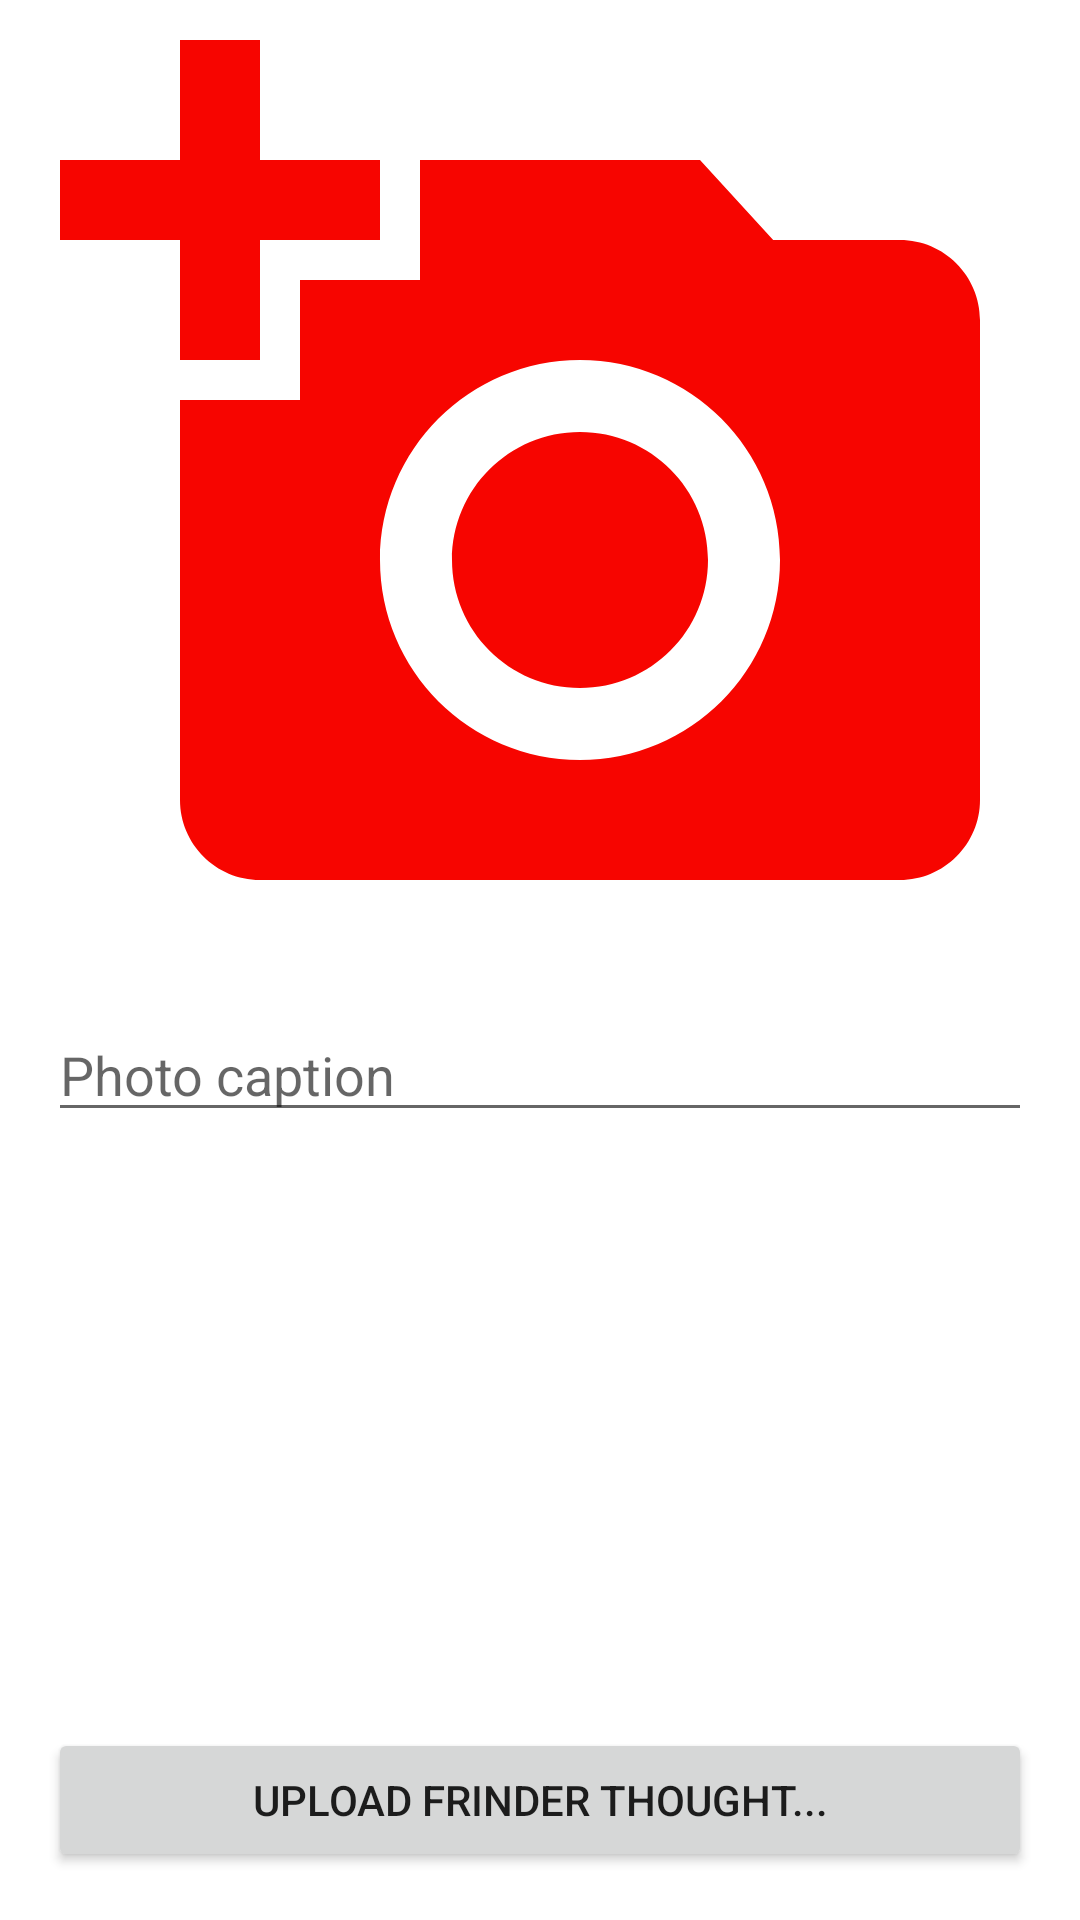

Write the Android layout XML for this screen, with the resource values it uses.
<!-- AndroidManifest.xml: application theme Theme.FrinderShare -->
<!-- res/layout/upload_fragment_layout.xml -->
<?xml version="1.0" encoding="utf-8"?>
<androidx.constraintlayout.widget.ConstraintLayout
    xmlns:android="http://schemas.android.com/apk/res/android"
    xmlns:app="http://schemas.android.com/apk/res-auto"
    xmlns:tools="http://schemas.android.com/tools"
    android:layout_width="match_parent"
    android:layout_height="match_parent"
    android:background="#FFFFFF"
    android:clickable="true"
    android:focusable="true"
    >

    <ImageView
        android:id="@+id/upload_imageview"
        android:layout_width="0dp"
        android:layout_height="0dp"
        app:layout_constraintBottom_toTopOf="@+id/guideline3"
        app:layout_constraintEnd_toEndOf="parent"
        app:layout_constraintStart_toStartOf="parent"
        app:layout_constraintTop_toTopOf="parent"
        app:srcCompat="@drawable/ic_pic" />

    <androidx.constraintlayout.widget.Guideline
        android:id="@+id/guideline3"
        android:layout_width="wrap_content"
        android:layout_height="wrap_content"
        android:orientation="horizontal"
        app:layout_constraintGuide_percent=".5" />

    <EditText
        android:id="@+id/caption_edittext"
        android:layout_width="0dp"
        android:layout_height="wrap_content"
        android:layout_margin="16dp"
        android:ems="10"
        android:inputType="textPersonName"
        android:hint="Photo caption"
        app:layout_constraintEnd_toEndOf="parent"
        app:layout_constraintStart_toStartOf="parent"
        app:layout_constraintTop_toBottomOf="@+id/upload_imageview" />

    <Button
        android:id="@+id/upload_button"
        android:layout_width="0dp"
        android:layout_height="wrap_content"
        android:layout_margin="16dp"
        android:text="Upload Frinder Thought..."
        app:layout_constraintBottom_toBottomOf="parent"
        app:layout_constraintEnd_toEndOf="parent"
        app:layout_constraintStart_toStartOf="parent" />
</androidx.constraintlayout.widget.ConstraintLayout>
<!-- resources referenced by this layout -->
<resources>
  <!-- drawable ic_pic (drawable) -->
  <vector android:height="24dp" android:tint="#F70500"
      android:viewportHeight="24" android:viewportWidth="24"
      android:width="24dp" xmlns:android="http://schemas.android.com/apk/res/android">
      <path android:fillColor="@android:color/white" android:pathData="M3,4V1h2v3h3v2H5v3H3V6H0V4H3zM6,10V7h3V4h7l1.83,2H21c1.1,0 2,0.9 2,2v12c0,1.1 -0.9,2 -2,2H5c-1.1,0 -2,-0.9 -2,-2V10H6zM13,19c2.76,0 5,-2.24 5,-5s-2.24,-5 -5,-5s-5,2.24 -5,5S10.24,19 13,19zM9.8,14c0,1.77 1.43,3.2 3.2,3.2s3.2,-1.43 3.2,-3.2s-1.43,-3.2 -3.2,-3.2S9.8,12.23 9.8,14z"/>
  </vector>
  <style name="Theme.FrinderShare" parent="Theme.MaterialComponents.DayNight.DarkActionBar">
          
          <item name="colorPrimary">@color/purple_500</item>
          <item name="colorPrimaryVariant">@color/purple_700</item>
          <item name="colorOnPrimary">@color/white</item>
          
          <item name="colorSecondary">@color/teal_200</item>
          <item name="colorSecondaryVariant">@color/teal_700</item>
          <item name="colorOnSecondary">@color/black</item>
          
          <item name="android:statusBarColor" tools:targetApi="l">?attr/colorPrimaryVariant</item>
          
      </style>
  <!-- not gathered from this repository: default colours our renderer supplied (Android Studio template values) -->
  <color name="purple_500">#FF6200EE</color>
  <color name="purple_700">#FF3700B3</color>
  <color name="teal_200">#FF03DAC5</color>
  <color name="teal_700">#FF018786</color>
  <color name="black">#FF000000</color>
  <color name="white">#FFFFFFFF</color>
</resources>
